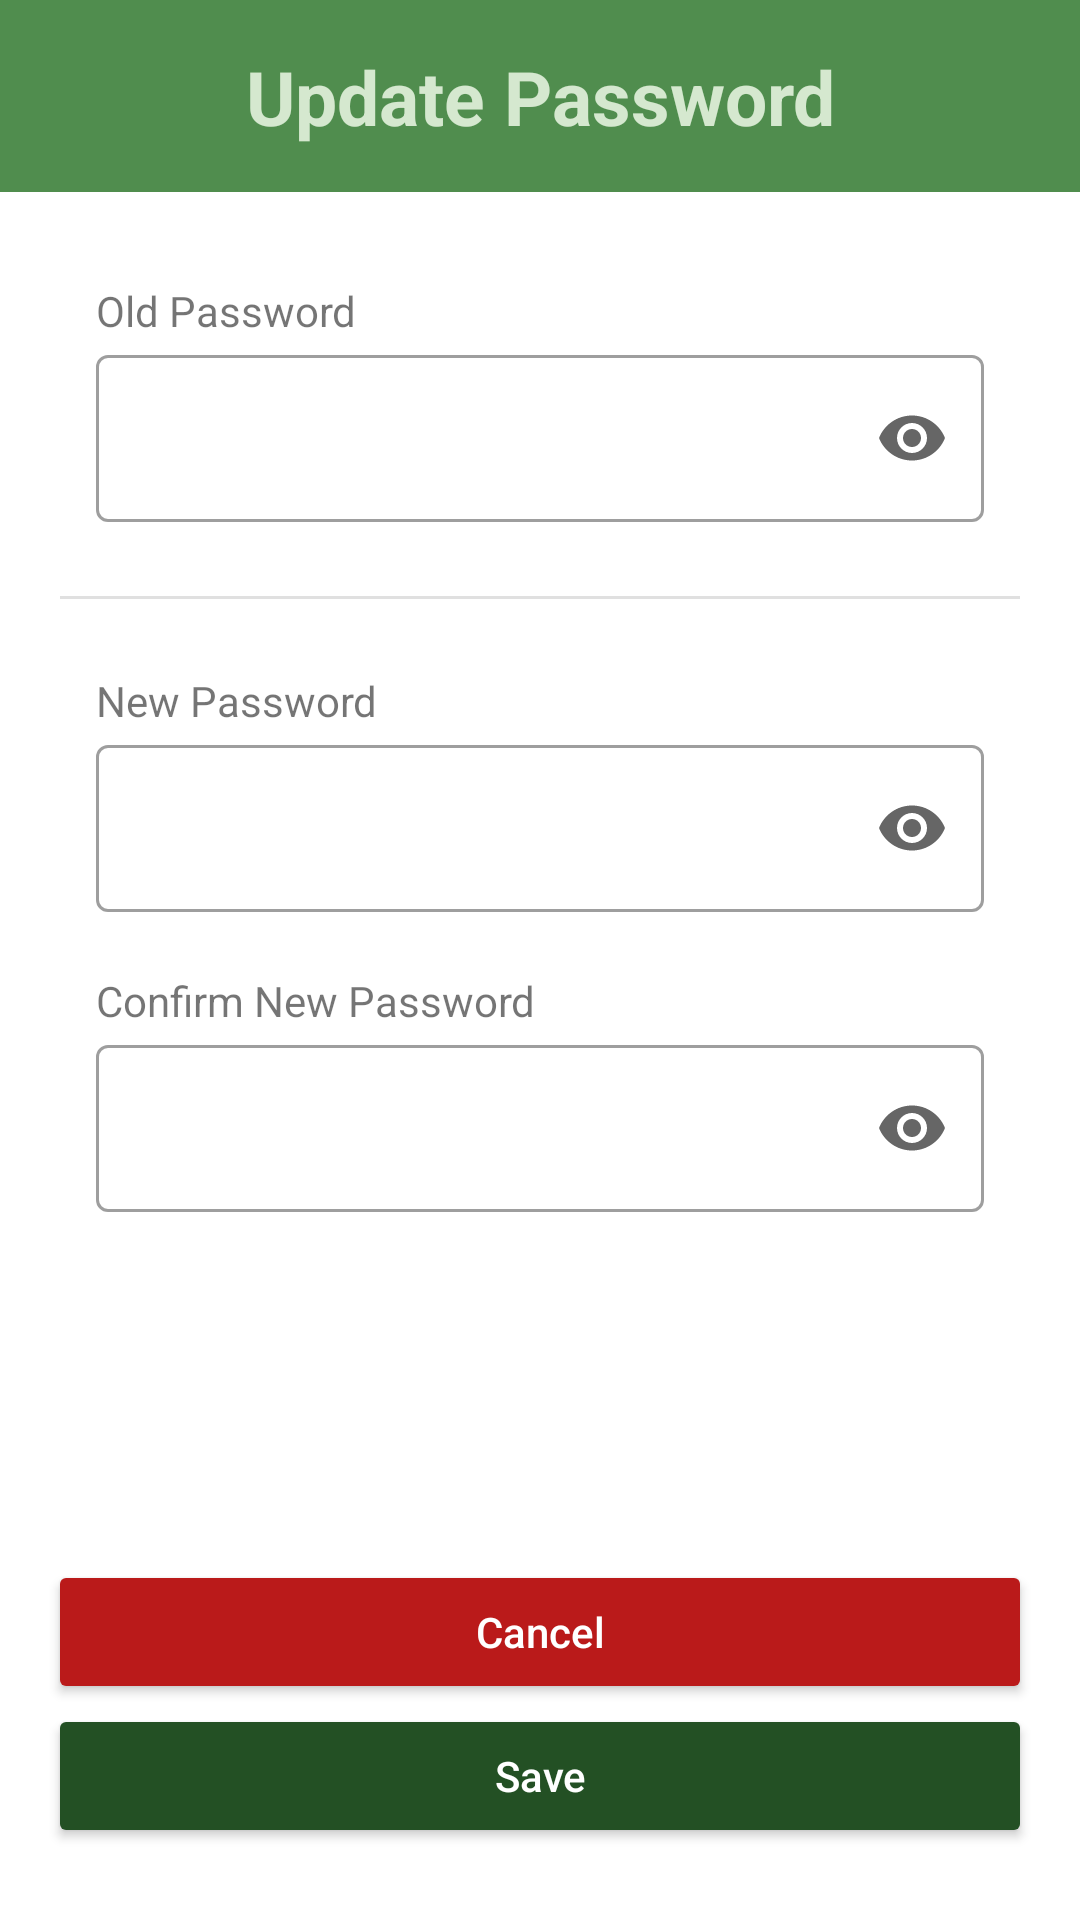

This screen was rendered from an Android layout file. Write that file and the resources it references.
<!-- AndroidManifest.xml: application theme AppTheme -->
<!-- res/layout/activity_change_password.xml -->
<?xml version="1.0" encoding="utf-8"?>
<androidx.constraintlayout.widget.ConstraintLayout xmlns:android="http://schemas.android.com/apk/res/android"
    xmlns:app="http://schemas.android.com/apk/res-auto"
    xmlns:tools="http://schemas.android.com/tools"
    android:id="@+id/main"
    android:layout_width="match_parent"
    android:layout_height="match_parent"
    tools:context=".ui.profile.ChangePasswordActivity">

    <View
        android:id="@+id/topView"
        android:layout_width="0dp"
        android:layout_height="0dp"
        android:background="@color/md_theme_primary"
        app:layout_constraintEnd_toEndOf="parent"
        app:layout_constraintHeight_percent="0.1"
        app:layout_constraintStart_toStartOf="parent"
        app:layout_constraintTop_toTopOf="parent" />

    <TextView
        android:id="@+id/greetingText"
        android:layout_width="match_parent"
        android:layout_height="wrap_content"
        android:text="Update Password"
        android:textAlignment="center"
        android:textColor="@color/md_theme_secondaryFixed"
        android:textSize="25sp"
        android:textStyle="bold"
        app:layout_constraintBottom_toBottomOf="@+id/topView"
        app:layout_constraintEnd_toEndOf="parent"
        app:layout_constraintStart_toStartOf="parent"
        app:layout_constraintTop_toTopOf="parent" />

    <TextView
        android:id="@+id/oldPasswordTextView"
        android:layout_width="wrap_content"
        android:layout_height="wrap_content"
        android:layout_marginStart="32dp"
        android:layout_marginTop="30dp"
        android:text="Old Password"
        app:layout_constraintStart_toStartOf="parent"
        app:layout_constraintTop_toBottomOf="@+id/topView" />

    <com.google.android.material.textfield.TextInputLayout
        android:id="@+id/oldPasswordEditTextLayout"
        style="@style/Widget.MaterialComponents.TextInputLayout.OutlinedBox"
        android:layout_width="0dp"
        android:layout_height="wrap_content"
        android:layout_marginStart="32dp"
        android:layout_marginEnd="32dp"
        app:endIconMode="password_toggle"
        app:layout_constraintEnd_toEndOf="parent"
        app:layout_constraintStart_toStartOf="parent"
        app:layout_constraintTop_toBottomOf="@+id/oldPasswordTextView">

        <EditText
            android:id="@+id/oldPasswordEditText"
            android:layout_width="match_parent"
            android:layout_height="wrap_content"
            android:ems="10"
            android:inputType="textPassword"
            tools:ignore="SpeakableTextPresentCheck" />
    </com.google.android.material.textfield.TextInputLayout>

    <View
        android:layout_width="match_parent"
        android:layout_height="1dp"
        android:background="#E0E0E0"
        android:layout_marginHorizontal="20dp"
        app:layout_constraintBottom_toTopOf="@+id/newPasswordTextView"
        app:layout_constraintTop_toBottomOf="@+id/oldPasswordEditTextLayout" />

    <TextView
        android:id="@+id/newPasswordTextView"
        android:layout_width="wrap_content"
        android:layout_height="wrap_content"
        android:layout_marginStart="32dp"
        android:layout_marginTop="50dp"
        android:text="New Password"

        app:layout_constraintStart_toStartOf="parent"
        app:layout_constraintTop_toBottomOf="@+id/oldPasswordEditTextLayout" />

    <com.google.android.material.textfield.TextInputLayout
        android:id="@+id/newPasswordEditTextLayout"
        style="@style/Widget.MaterialComponents.TextInputLayout.OutlinedBox"
        android:layout_width="0dp"
        android:layout_height="wrap_content"
        android:layout_marginStart="32dp"
        android:layout_marginEnd="32dp"
        app:endIconMode="password_toggle"
        app:layout_constraintEnd_toEndOf="parent"
        app:layout_constraintStart_toStartOf="parent"
        app:layout_constraintTop_toBottomOf="@+id/newPasswordTextView">

        <EditText
            android:id="@+id/newPasswordEditText"
            android:layout_width="match_parent"
            android:layout_height="wrap_content"
            android:ems="10"
            android:inputType="textPassword"
            tools:ignore="SpeakableTextPresentCheck" />
    </com.google.android.material.textfield.TextInputLayout>

    <TextView
        android:id="@+id/confirmNewPasswordTextView"
        android:layout_width="wrap_content"
        android:layout_height="wrap_content"
        android:layout_marginStart="32dp"
        android:layout_marginTop="20dp"
        android:text="Confirm New Password"
        app:layout_constraintStart_toStartOf="parent"
        app:layout_constraintTop_toBottomOf="@+id/newPasswordEditTextLayout" />

    <com.google.android.material.textfield.TextInputLayout
        android:id="@+id/confirmNewPasswordEditTextLayout"
        style="@style/Widget.MaterialComponents.TextInputLayout.OutlinedBox"
        android:layout_width="0dp"
        android:layout_height="wrap_content"
        android:layout_marginStart="32dp"
        android:layout_marginEnd="32dp"
        app:endIconMode="password_toggle"
        app:layout_constraintEnd_toEndOf="parent"
        app:layout_constraintStart_toStartOf="parent"
        app:layout_constraintTop_toBottomOf="@+id/confirmNewPasswordTextView">

        <EditText
            android:id="@+id/confirm_new_password"
            android:layout_width="match_parent"
            android:layout_height="wrap_content"
            android:ems="10"
            android:inputType="textPassword"
            tools:ignore="SpeakableTextPresentCheck" />
    </com.google.android.material.textfield.TextInputLayout>

    <LinearLayout
        android:id="@+id/bottomButtons"
        android:layout_width="match_parent"
        android:layout_height="wrap_content"
        android:layout_margin="16dp"
        android:gravity="center"
        android:orientation="vertical"
        app:layout_constraintBottom_toBottomOf="parent"
        app:layout_constraintStart_toStartOf="parent"
        app:layout_constraintEnd_toEndOf="parent">


        <Button
            android:id="@+id/cancelButton"
            android:layout_width="match_parent"
            android:layout_height="wrap_content"
            android:backgroundTint="@color/md_theme_error"
            android:text="Cancel"
            android:textColor="@android:color/white"
            android:textAllCaps="false" />
        <Button
            android:id="@+id/saveButton"
            android:layout_width="match_parent"
            android:layout_height="wrap_content"
            android:layout_marginBottom="8dp"
            android:backgroundTint="@color/md_theme_onPrimaryFixedVariant"
            android:text="Save"
            android:textColor="@android:color/white"
            android:textAllCaps="false" />
    </LinearLayout>
</androidx.constraintlayout.widget.ConstraintLayout>
<!-- resources referenced by this layout -->
<resources>
  <color name="md_theme_error">#BA1A1A</color>
  <color name="md_theme_onPrimaryFixedVariant">#235024</color>
  <color name="md_theme_primary">#508D4E</color>
  <color name="md_theme_secondaryFixed">#D5E8CF</color>
</resources>
